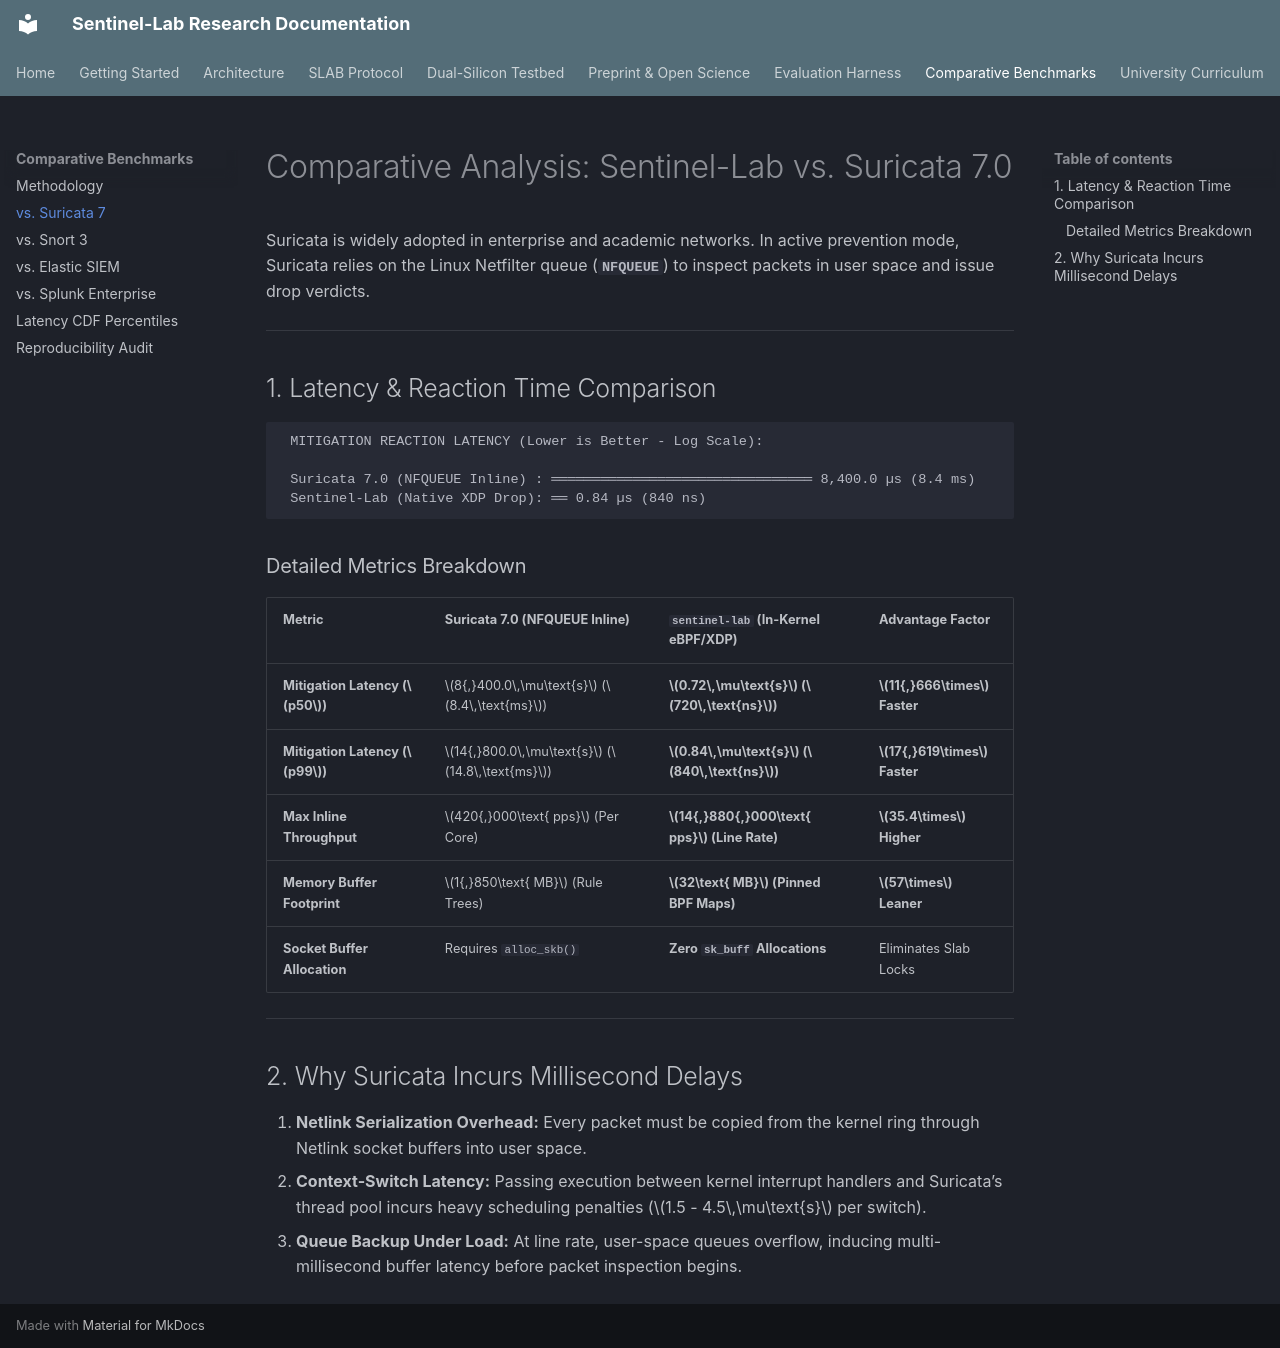

repository: kamisaberi/sentinel-lab · page: comparative-benchmarks/sentinel-vs-suricata-7/index.html · generator: mkdocs

# Comparative Analysis: Sentinel-Lab vs. Suricata 7.0

Suricata is widely adopted in enterprise and academic networks. In active prevention mode, Suricata relies on the Linux Netfilter queue (**`NFQUEUE`**) to inspect packets in user space and issue drop verdicts.

---

## 1. Latency & Reaction Time Comparison

```text
 MITIGATION REACTION LATENCY (Lower is Better - Log Scale):

 Suricata 7.0 (NFQUEUE Inline) : ════════════════════════════════ 8,400.0 µs (8.4 ms)
 Sentinel-Lab (Native XDP Drop): ══ 0.84 µs (840 ns)
```

### Detailed Metrics Breakdown

| Metric | Suricata 7.0 (NFQUEUE Inline) | `sentinel-lab` (In-Kernel eBPF/XDP) | Advantage Factor |
| :--- | :--- | :--- | :--- |
| **Mitigation Latency ($p50$)** | $8{,}400.0\,\mu\text{s}$ ($8.4\,\text{ms}$) | **$0.72\,\mu\text{s}$ ($720\,\text{ns}$)** | **$11{,}666\times$ Faster** |
| **Mitigation Latency ($p99$)** | $14{,}800.0\,\mu\text{s}$ ($14.8\,\text{ms}$) | **$0.84\,\mu\text{s}$ ($840\,\text{ns}$)** | **$17{,}619\times$ Faster** |
| **Max Inline Throughput** | $420{,}000\text{ pps}$ (Per Core) | **$14{,}880{,}000\text{ pps}$ (Line Rate)** | **$35.4\times$ Higher** |
| **Memory Buffer Footprint** | $1{,}850\text{ MB}$ (Rule Trees) | **$32\text{ MB}$ (Pinned BPF Maps)** | **$57\times$ Leaner** |
| **Socket Buffer Allocation** | Requires `alloc_skb()` | **Zero `sk_buff` Allocations** | Eliminates Slab Locks |

---

## 2. Why Suricata Incurs Millisecond Delays

1. **Netlink Serialization Overhead:** Every packet must be copied from the kernel ring through Netlink socket buffers into user space.
2. **Context-Switch Latency:** Passing execution between kernel interrupt handlers and Suricata’s thread pool incurs heavy scheduling penalties ($1.5 - 4.5\,\mu\text{s}$ per switch).
3. **Queue Backup Under Load:** At line rate, user-space queues overflow, inducing multi-millisecond buffer latency before packet inspection begins.
